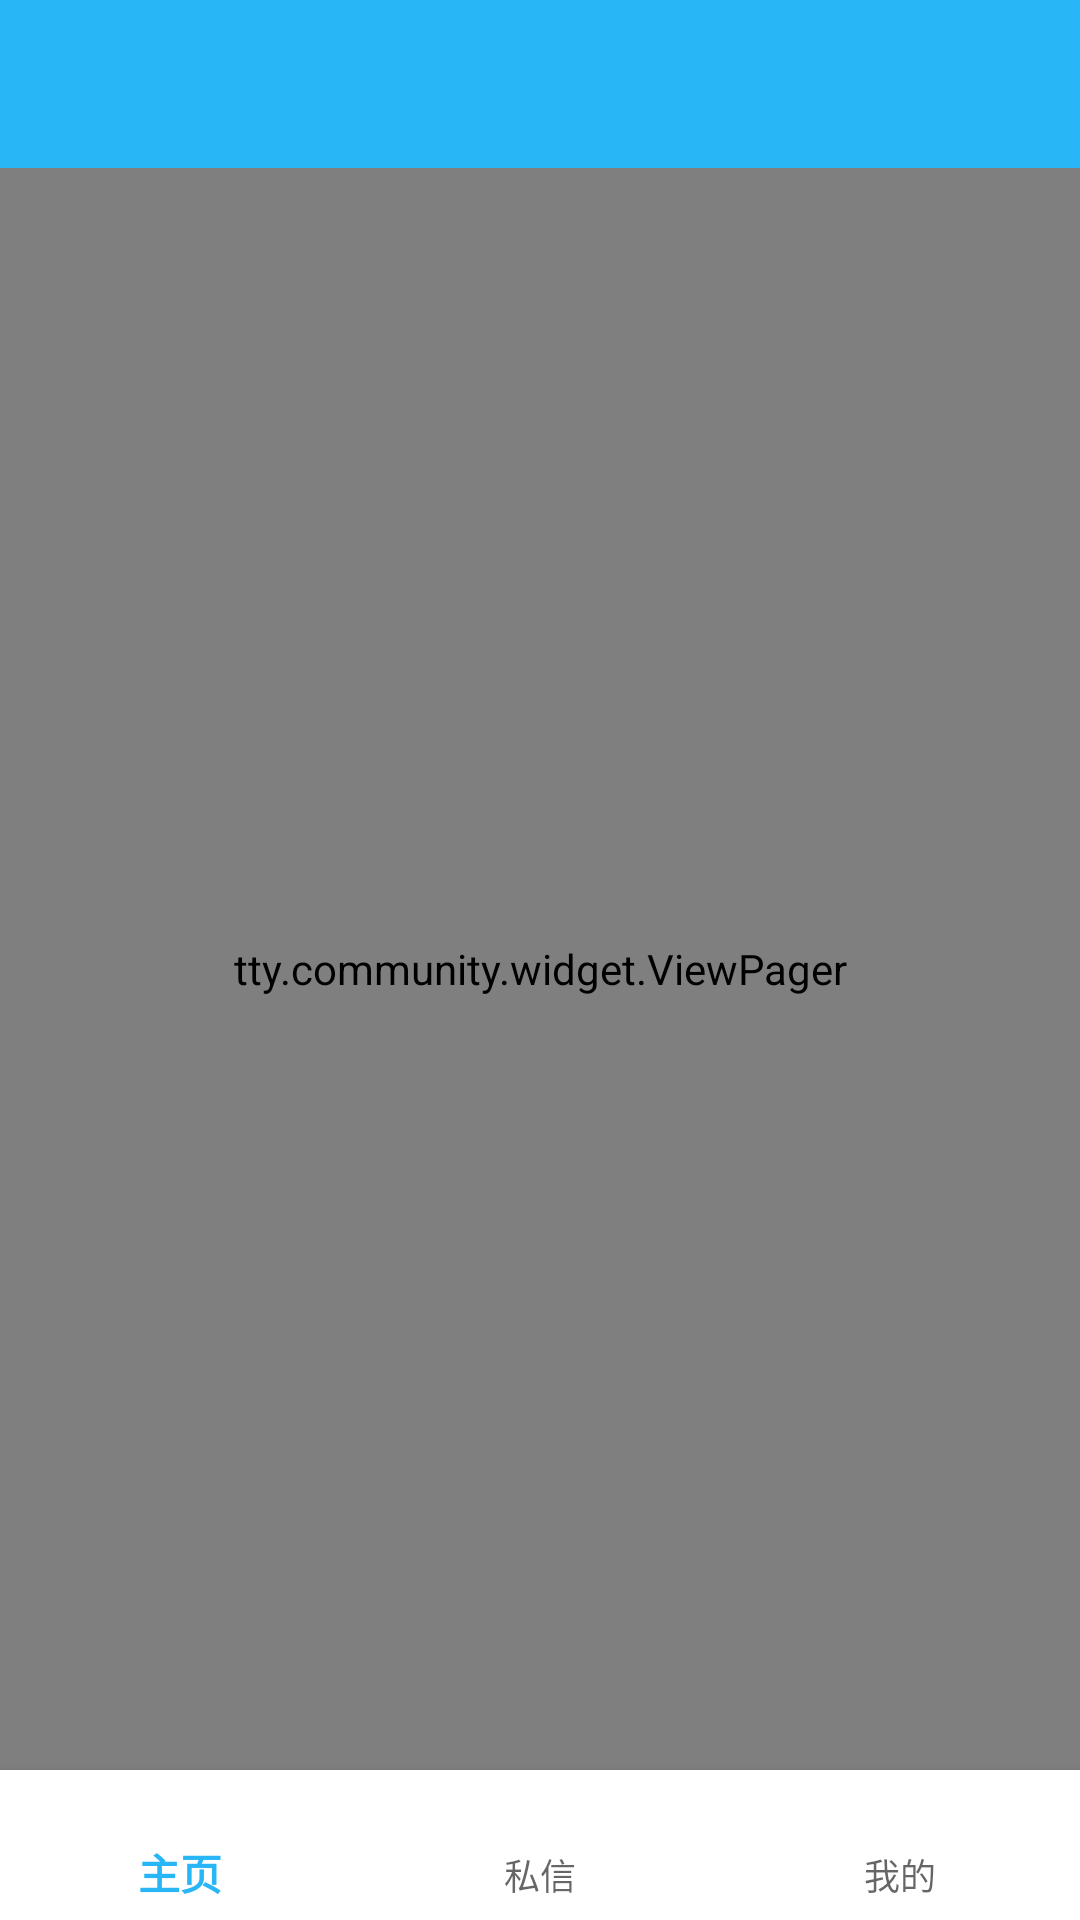

Produce the Android XML layout that renders to this screen, including the resource entries it uses.
<!-- AndroidManifest.xml: activity theme AppTheme.NoActionBar -->
<!-- res/layout/activity_main.xml -->
<?xml version="1.0" encoding="utf-8"?>
<RelativeLayout xmlns:android="http://schemas.android.com/apk/res/android"
    xmlns:app="http://schemas.android.com/apk/res-auto"
    xmlns:tools="http://schemas.android.com/tools"
    android:layout_width="match_parent"
    android:layout_height="match_parent"
    tools:context="tty.community.pages.activity.MainActivity">

    <com.google.android.material.appbar.AppBarLayout
        android:id="@+id/main_app_bar"
        android:layout_width="match_parent"
        android:layout_height="wrap_content"
        android:fitsSystemWindows="true"
        android:theme="@style/AppTheme.AppBarOverlay"
        app:elevation="0dp">

        <androidx.appcompat.widget.Toolbar
            android:id="@+id/main_toolbar_layout"
            android:layout_width="match_parent"
            android:layout_height="match_parent"
            app:contentScrim="?attr/colorPrimary">

        </androidx.appcompat.widget.Toolbar>
    </com.google.android.material.appbar.AppBarLayout>

    <tty.community.widget.ViewPager
        android:id="@+id/main_viewPager"
        android:layout_width="match_parent"
        android:layout_height="match_parent"
        android:layout_above="@id/main_nav"
        android:layout_below="@id/main_app_bar" />


    <com.google.android.material.bottomnavigation.BottomNavigationView
        android:id="@+id/main_nav"
        android:layout_width="match_parent"
        android:layout_height="50dp"
        android:layout_alignParentBottom="true"
        android:background="@color/white"
        app:menu="@menu/nav_main" />

</RelativeLayout>
<!-- resources referenced by this layout -->
<resources>
  <style name="AppTheme.AppBarOverlay" parent="ThemeOverlay.AppCompat.Dark.ActionBar" />
  <style name="AppTheme.NoActionBar">
          <item name="windowActionBar">false</item>
          <item name="windowNoTitle">true</item>
      </style>
  <!-- not gathered from this repository: default colours our renderer supplied (Android Studio template values) -->
  <color name="white">#FFFFFFFF</color>
</resources>
